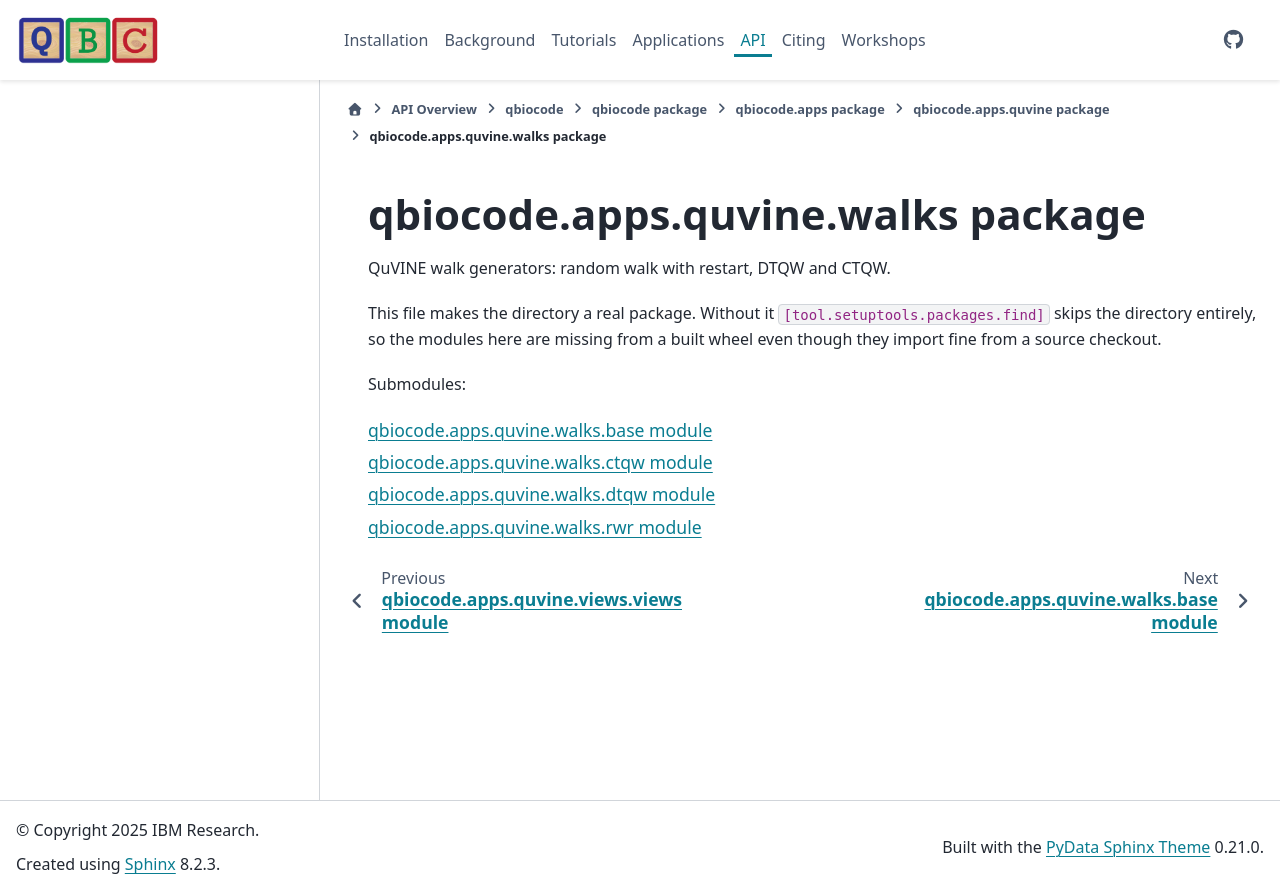

repository: qiskit-community/QBioCode · page: api/qbiocode.apps.quvine.walks.html · generator: sphinx


:autogenerated:

qbiocode.apps.quvine.walks package
==================================

.. automodule:: qbiocode.apps.quvine.walks
    


    Submodules:

    .. toctree::
       :maxdepth: 1

       qbiocode.apps.quvine.walks.base
       qbiocode.apps.quvine.walks.ctqw
       qbiocode.apps.quvine.walks.dtqw
       qbiocode.apps.quvine.walks.rwr
